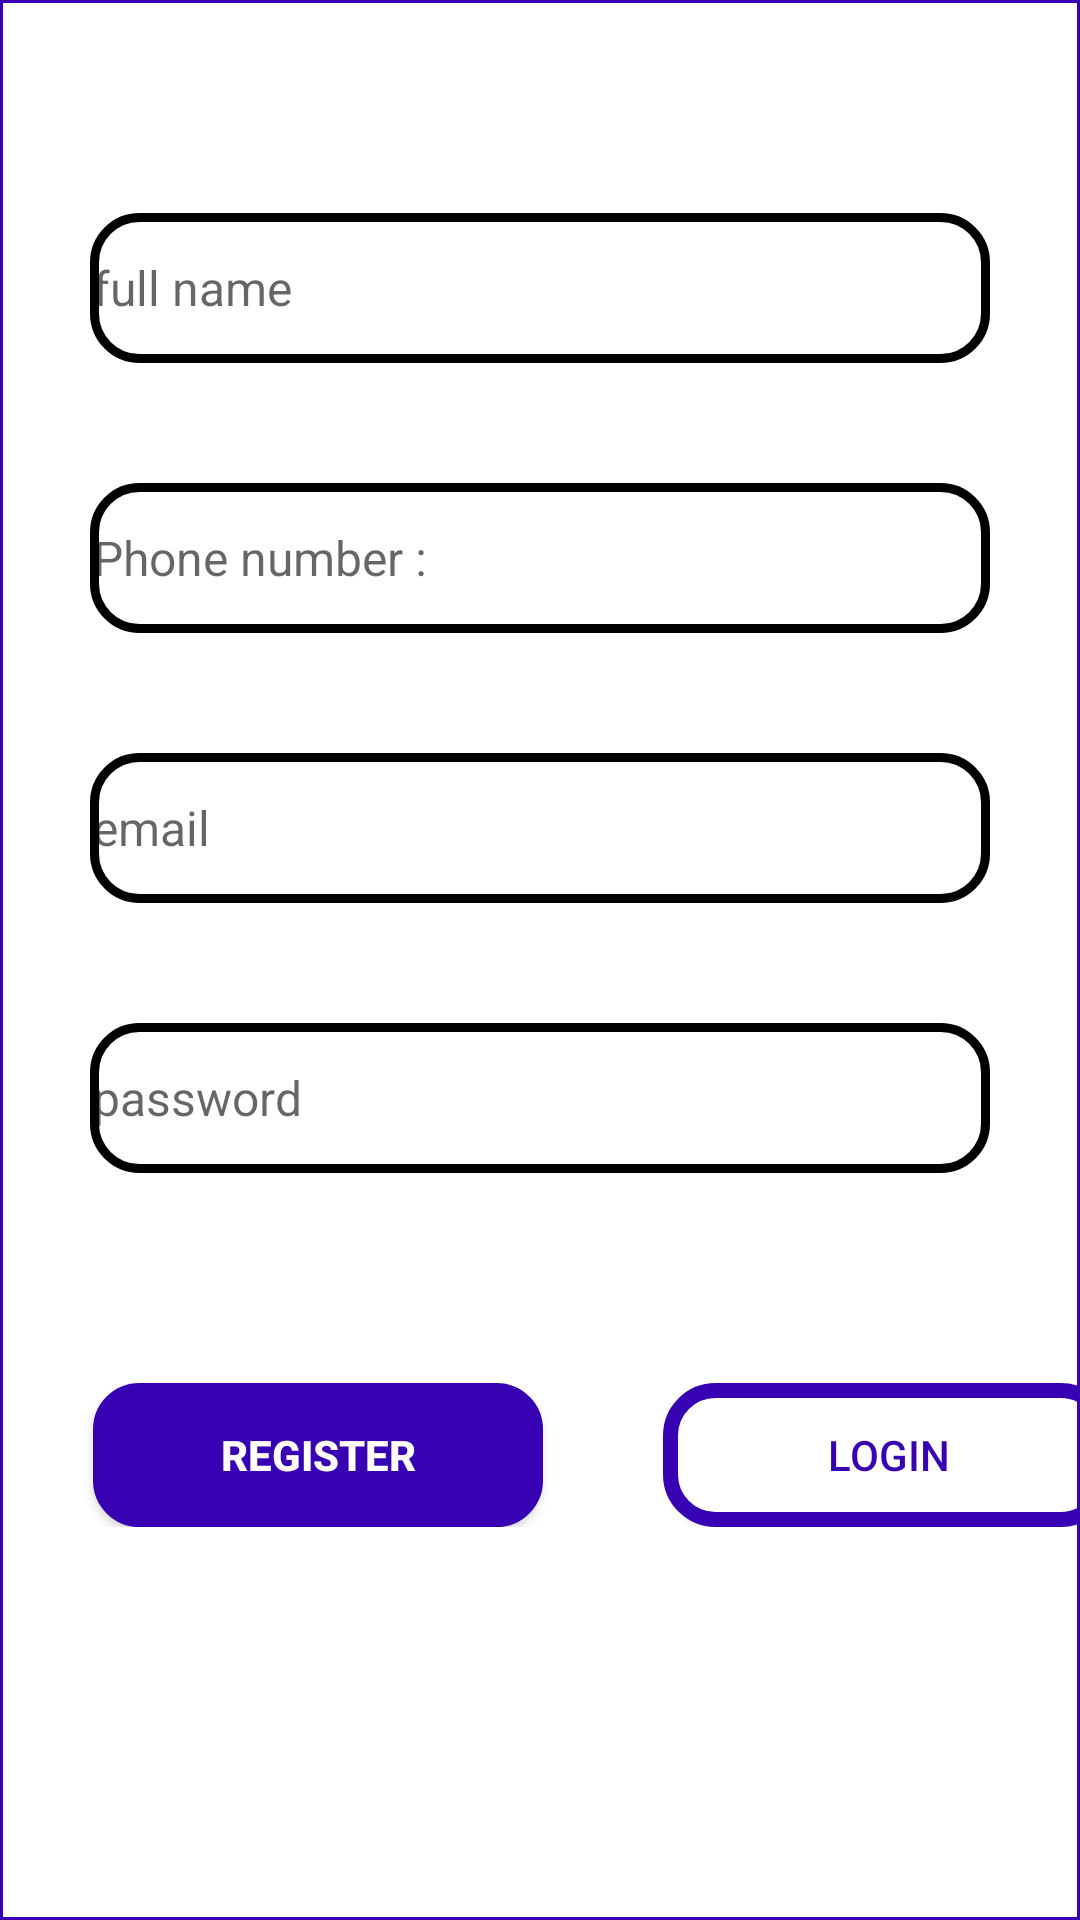

This screen was rendered from an Android layout file. Write that file and the resources it references.
<!-- AndroidManifest.xml: application theme Theme.HomeApp -->
<!-- res/layout/activity_employer_registration.xml -->
<?xml version="1.0" encoding="utf-8"?>
<androidx.constraintlayout.widget.ConstraintLayout xmlns:android="http://schemas.android.com/apk/res/android"
    xmlns:app="http://schemas.android.com/apk/res-auto"
    xmlns:tools="http://schemas.android.com/tools"
    android:layout_width="match_parent"
    android:layout_height="match_parent"
    android:background="@drawable/employer_background"
    android:gravity="center_horizontal"
    android:orientation="vertical"
    tools:context=".users.employers.EmployerRegistrationActivity">

    <LinearLayout
        android:id="@+id/input_ll"
        android:layout_width="match_parent"
        android:layout_height="wrap_content"
        app:layout_constraintTop_toTopOf="parent"
        app:layout_constraintStart_toStartOf="parent"
        app:layout_constraintEnd_toEndOf="parent"
        app:layout_constraintBottom_toTopOf="@+id/buttons_ll"
        android:gravity="center_horizontal"
        android:orientation="vertical">
        <EditText
            android:id="@+id/registerFull_name"
            android:layout_width="300dp"
            android:layout_height="50dp"
            android:layout_marginTop="70dp"
            android:layout_marginBottom="40dp"
            android:background="@drawable/text_input"
            android:drawableStart="@drawable/ic_action_user"
            android:ems="10"
            android:hint="@string/full_name"
            android:inputType="text"
            android:textSize="16sp" />

        <EditText
            android:id="@+id/registerPhone"
            android:layout_width="300dp"
            android:layout_height="50dp"
            android:layout_marginBottom="40dp"
            android:background="@drawable/text_input"
            android:drawableStart="@drawable/ic_action_user"
            android:ems="10"
            android:hint="@string/phone_number"
            android:inputType="phone"
            android:textSize="16sp" />

        <EditText
            android:id="@+id/registerEmail"
            android:layout_width="300dp"
            android:layout_height="50dp"
            android:layout_marginBottom="40dp"
            android:background="@drawable/text_input"
            android:drawableStart="@drawable/ic_action_user"
            android:ems="10"
            android:hint="@string/email"
            android:inputType="textEmailAddress"
            android:textSize="16sp" />

        <EditText
            android:id="@+id/registerPassword"
            android:layout_width="300dp"
            android:layout_height="50dp"
            android:layout_marginBottom="40dp"
            android:background="@drawable/text_input"
            android:drawableStart="@drawable/ic_action_user"
            android:ems="10"
            android:hint="@string/password"
            android:inputType="numberPassword"
            android:textSize="16sp" />
    </LinearLayout>
    <LinearLayout
        android:id="@+id/buttons_ll"
        android:layout_width="match_parent"
        android:layout_height="wrap_content"
        app:layout_constraintTop_toBottomOf="@+id/input_ll"
        app:layout_constraintStart_toStartOf="parent"
        app:layout_constraintEnd_toEndOf="parent"
        android:paddingTop="30dp"
        android:orientation="horizontal">

        <Button
            android:id="@+id/register_btn"
            android:layout_width="150dp"
            android:layout_height="wrap_content"
            android:layout_marginStart="30dp"
            android:layout_marginLeft="10dp"
            android:layout_marginEnd="10dp"
            android:layout_marginRight="10dp"
            android:background="@drawable/blue_button"
            android:text="@string/register"
            android:textColor="@color/white"
            android:textStyle="bold" />

        <Button
            android:id="@+id/login_btn"
            android:layout_width="150dp"
            android:layout_height="wrap_content"
            android:layout_marginStart="30dp"
            android:layout_marginLeft="10dp"
            android:layout_marginEnd="10dp"
            android:layout_marginRight="10dp"
            android:background="@drawable/white_button"
            android:text="@string/login"
            android:textColor="@color/blue" />
    </LinearLayout>
    <LinearLayout
        android:layout_width="match_parent"
        android:layout_height="wrap_content"
        app:layout_constraintTop_toBottomOf="@+id/buttons_ll"
        app:layout_constraintStart_toStartOf="parent"
        app:layout_constraintEnd_toEndOf="parent"
        app:layout_constraintBottom_toBottomOf="parent"
        android:layout_marginBottom="50dp">
        <TextView
            android:id="@+id/as_an_employee"
            android:layout_width="match_parent"
            android:layout_height="match_parent"
            android:gravity="center"
            android:focusable="true"
            android:background="?android:attr/selectableItemBackgroundBorderless"
            android:clickable="true"
            android:text="@string/as_an_employee"
            android:textStyle="bold"
            android:textColor="@color/white"
            android:textSize="20sp"/>
    </LinearLayout>
</androidx.constraintlayout.widget.ConstraintLayout>
<!-- resources referenced by this layout -->
<resources>
  <color name="blue">#3700B3</color>
  <color name="white">#FFFFFF</color>
  <!-- drawable blue_button (drawable) -->
  <?xml version="1.0" encoding="utf-8"?>
  <shape xmlns:android="http://schemas.android.com/apk/res/android"
      android:layout_height="wrap_content"
      android:layout_width="wrap_content"
      >
  
      <solid android:color="@color/blue"/>
  
      <stroke android:width="1dp"
          android:color="@color/blue"
          />
  
      <padding android:left="1dp"
          android:top="1dp"
          android:right="1dp"
          android:bottom="1dp"
          />
  
  
      <corners android:bottomRightRadius="15dp" android:bottomLeftRadius="15dp"
          android:topLeftRadius="15dp" android:topRightRadius="15dp"/>
  </shape>
  <!-- drawable employer_background (drawable) -->
  <?xml version="1.0" encoding="utf-8"?>
  <shape xmlns:android="http://schemas.android.com/apk/res/android"
      android:layout_height="wrap_content"
      android:layout_width="wrap_content"
      >
  
      <solid android:color="@color/white"/>
      <stroke android:width="1dp"
          android:color="@color/blue"
          />
  
      <padding android:left="1dp"
          android:top="1dp"
          android:right="1dp"
          android:bottom="1dp"
          />
  
  </shape>
  <!-- drawable text_input (drawable) -->
  <?xml version="1.0" encoding="utf-8"?>
  <shape xmlns:android="http://schemas.android.com/apk/res/android"
      android:layout_height="wrap_content"
      android:layout_width="wrap_content">
  
      <solid android:color="@color/white"/>
  
      <stroke android:width="3dp"
          android:color="@color/black"
          />
  
      <padding android:left="1dp"
          android:top="1dp"
          android:right="1dp"
          android:bottom="1dp"
          />
  
      <corners android:bottomRightRadius="15dp" android:bottomLeftRadius="15dp"
          android:topLeftRadius="15dp" android:topRightRadius="15dp"/>
  </shape>
  <!-- drawable white_button (drawable) -->
  <?xml version="1.0" encoding="utf-8"?>
  <shape xmlns:android="http://schemas.android.com/apk/res/android"
      android:layout_height="wrap_content"
      android:layout_width="wrap_content">
  
      <solid android:color="@color/white"/>
  
      <stroke android:width="5dp"
          android:color="@color/blue"
          />
  
      <padding android:left="1dp"
          android:top="1dp"
          android:right="1dp"
          android:bottom="1dp"
          />
  
      <corners android:bottomRightRadius="15dp" android:bottomLeftRadius="15dp"
          android:topLeftRadius="15dp" android:topRightRadius="15dp"/>
  
  </shape>
  <string name="as_an_employee">Register as Employee</string>
  <string name="email">email</string>
  <string name="full_name">full name</string>
  <string name="login">login</string>
  <string name="password">password</string>
  <string name="phone_number">Phone number  :</string>
  <string name="register">register</string>
  <style name="Theme.HomeApp" parent="Theme.AppCompat.Light.DarkActionBar">
          
          <item name="colorPrimary">@color/purple_500</item>
          <item name="colorPrimaryVariant">@color/purple_700</item>
          <item name="colorOnPrimary">@color/white</item>
          
          <item name="colorSecondary">@color/teal_200</item>
          <item name="colorSecondaryVariant">@color/teal_700</item>
          <item name="colorOnSecondary">@color/black</item>
          
          <item name="android:statusBarColor" tools:targetApi="l">@color/white</item>
          
      </style>
  <color name="black">#000000</color>
  <color name="purple_500">#0F9D58</color>
  <color name="purple_700">#0F9D58</color>
  <color name="teal_200">#0F9D58</color>
  <color name="teal_700">#FF018786</color>
</resources>
